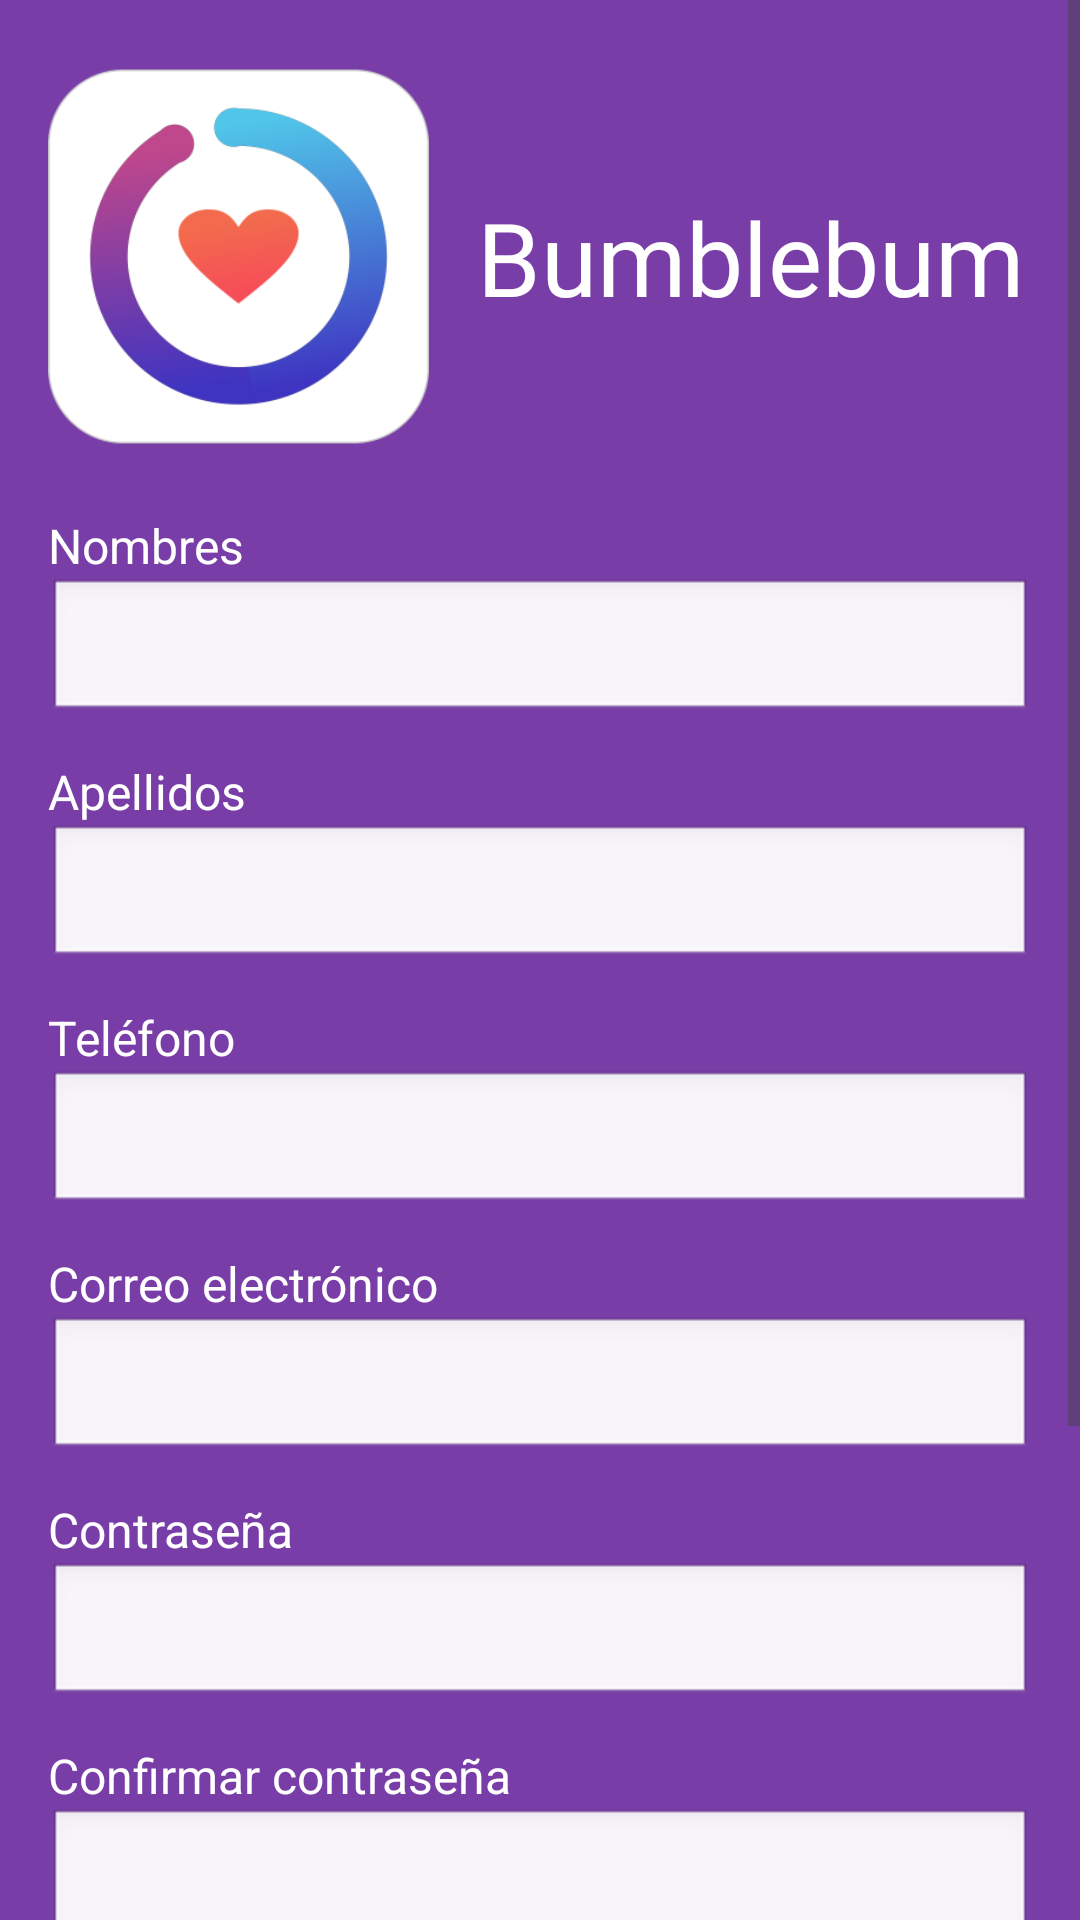

Here is an Android app screen rendered from its layout file. Give the layout XML and the strings, colors and styles it references.
<!-- AndroidManifest.xml: application theme Theme.Citas2 -->
<!-- res/layout/activity_register.xml -->
<?xml version="1.0" encoding="utf-8"?>
<ScrollView xmlns:android="http://schemas.android.com/apk/res/android"
    xmlns:app="http://schemas.android.com/apk/res-auto"
    android:layout_width="match_parent"
    android:layout_height="match_parent"
    android:background="@color/purple"
    android:fillViewport="true">

    <androidx.constraintlayout.widget.ConstraintLayout
        android:layout_width="match_parent"
        android:layout_height="wrap_content"
        android:padding="16dp">

        
        <ImageView
            android:id="@+id/logo"
            android:layout_width="127dp"
            android:layout_height="139dp"
            app:srcCompat="@mipmap/ic_launcher_foreground"
            app:layout_constraintTop_toTopOf="parent"
            app:layout_constraintStart_toStartOf="parent" />

        
        <TextView
            android:id="@+id/nombreApp"
            android:layout_width="wrap_content"
            android:layout_height="wrap_content"
            android:fontFamily="@font/aclonica"
            android:text="Bumblebum"
            android:textColor="@color/white"
            android:textSize="34sp"
            app:layout_constraintBottom_toBottomOf="@+id/logo"
            app:layout_constraintStart_toEndOf="@id/logo"
            app:layout_constraintTop_toTopOf="@+id/logo"
            android:layout_marginStart="16dp"/>

        
        <TextView
            android:id="@+id/nombres"
            android:layout_width="wrap_content"
            android:layout_height="wrap_content"
            android:text="Nombres"
            android:textColor="@color/white"
            android:textSize="16sp"
            app:layout_constraintTop_toBottomOf="@id/logo"
            app:layout_constraintStart_toStartOf="parent"
            android:layout_marginTop="16dp"/>

        <EditText
            android:id="@+id/etNombres"
            android:layout_width="0dp"
            android:layout_height="wrap_content"
            android:background="@android:drawable/edit_text"
            android:inputType="textPersonName"
            android:padding="12dp"
            app:layout_constraintTop_toBottomOf="@id/nombres"
            app:layout_constraintStart_toStartOf="parent"
            app:layout_constraintEnd_toEndOf="parent"/>

        
        <TextView
            android:id="@+id/apellidos"
            android:layout_width="wrap_content"
            android:layout_height="wrap_content"
            android:text="Apellidos"
            android:textColor="@color/white"
            android:textSize="16sp"
            app:layout_constraintTop_toBottomOf="@id/etNombres"
            app:layout_constraintStart_toStartOf="parent"
            android:layout_marginTop="12dp"/>

        <EditText
            android:id="@+id/etApellidos"
            android:layout_width="0dp"
            android:layout_height="wrap_content"
            android:background="@android:drawable/edit_text"
            android:padding="12dp"
            android:inputType="textPersonName"
            app:layout_constraintTop_toBottomOf="@id/apellidos"
            app:layout_constraintStart_toStartOf="parent"
            app:layout_constraintEnd_toEndOf="parent"/>

        
        <TextView
            android:id="@+id/telefono"
            android:layout_width="wrap_content"
            android:layout_height="wrap_content"
            android:text="Teléfono"
            android:textColor="@color/white"
            android:textSize="16sp"
            app:layout_constraintTop_toBottomOf="@id/etApellidos"
            app:layout_constraintStart_toStartOf="parent"
            android:layout_marginTop="12dp"/>

        <EditText
            android:id="@+id/etTelefono"
            android:layout_width="0dp"
            android:layout_height="wrap_content"
            android:background="@android:drawable/edit_text"
            android:padding="12dp"
            android:inputType="phone"
            app:layout_constraintTop_toBottomOf="@id/telefono"
            app:layout_constraintStart_toStartOf="parent"
            app:layout_constraintEnd_toEndOf="parent"/>

        
        <TextView
            android:id="@+id/correo"
            android:layout_width="wrap_content"
            android:layout_height="wrap_content"
            android:text="Correo electrónico"
            android:textColor="@color/white"
            android:textSize="16sp"
            app:layout_constraintTop_toBottomOf="@id/etTelefono"
            app:layout_constraintStart_toStartOf="parent"
            android:layout_marginTop="12dp"/>

        <EditText
            android:id="@+id/etCorreo"
            android:layout_width="0dp"
            android:layout_height="wrap_content"
            android:background="@android:drawable/edit_text"
            android:padding="12dp"
            android:inputType="textEmailAddress"
            app:layout_constraintTop_toBottomOf="@id/correo"
            app:layout_constraintStart_toStartOf="parent"
            app:layout_constraintEnd_toEndOf="parent"/>

        
        <TextView
            android:id="@+id/contraseña"
            android:layout_width="wrap_content"
            android:layout_height="wrap_content"
            android:text="Contraseña"
            android:textColor="@color/white"
            android:textSize="16sp"
            app:layout_constraintTop_toBottomOf="@id/etCorreo"
            app:layout_constraintStart_toStartOf="parent"
            android:layout_marginTop="12dp"/>

        <EditText
            android:id="@+id/etContraseña"
            android:layout_width="0dp"
            android:layout_height="wrap_content"
            android:background="@android:drawable/edit_text"
            android:padding="12dp"
            android:inputType="textPassword"
            app:layout_constraintTop_toBottomOf="@id/contraseña"
            app:layout_constraintStart_toStartOf="parent"
            app:layout_constraintEnd_toEndOf="parent"/>

        
        <TextView
            android:id="@+id/confirmarContraseña"
            android:layout_width="wrap_content"
            android:layout_height="wrap_content"
            android:text="Confirmar contraseña"
            android:textColor="@color/white"
            android:textSize="16sp"
            app:layout_constraintTop_toBottomOf="@id/etContraseña"
            app:layout_constraintStart_toStartOf="parent"
            android:layout_marginTop="12dp"/>

        <EditText
            android:id="@+id/etConfirmar"
            android:layout_width="0dp"
            android:layout_height="wrap_content"
            android:background="@android:drawable/edit_text"
            android:padding="12dp"
            android:inputType="textPassword"
            app:layout_constraintTop_toBottomOf="@id/confirmarContraseña"
            app:layout_constraintStart_toStartOf="parent"
            app:layout_constraintEnd_toEndOf="parent"/>

        
        <CheckBox
            android:id="@+id/aceptarTerminos"
            android:layout_width="wrap_content"
            android:layout_height="wrap_content"
            android:text="Aceptar términos y condiciones"
            android:textColor="@color/white"
            android:textSize="16sp"
            app:layout_constraintTop_toBottomOf="@id/etConfirmar"
            app:layout_constraintStart_toStartOf="parent"
            android:layout_marginTop="16dp"/>

        
        <Button
            android:id="@+id/registrarse"
            android:layout_width="0dp"
            android:layout_height="55dp"
            android:layout_marginTop="20dp"
            android:backgroundTint="@color/blue1"
            android:text="Registrarse"
            android:textSize="20sp"
            app:layout_constraintTop_toBottomOf="@id/aceptarTerminos"
            app:layout_constraintStart_toStartOf="parent"
            app:layout_constraintEnd_toEndOf="parent"/>

        
        <Button
            android:id="@+id/tienesCuenta"
            android:layout_width="wrap_content"
            android:layout_height="wrap_content"
            android:text="¿Tienes cuenta?"
            android:backgroundTint="@color/purple"
            app:layout_constraintTop_toBottomOf="@id/registrarse"
            app:layout_constraintEnd_toEndOf="parent"
            android:layout_marginTop="8dp"/>

    </androidx.constraintlayout.widget.ConstraintLayout>
</ScrollView>
<!-- resources referenced by this layout -->
<resources>
  <color name="blue1">#50C5E9</color>
  <color name="purple">#793DA8</color>
  <color name="white">#FFFFFF</color>
  <!-- mipmap ic_launcher_foreground: webp bitmap (mipmap-hdpi, 7034 bytes) -->
  <style name="Theme.Citas2" parent="Base.Theme.Citas2" />
  <style name="Base.Theme.Citas2" parent="Theme.Material3.DayNight.NoActionBar">
          
          
      </style>
</resources>
